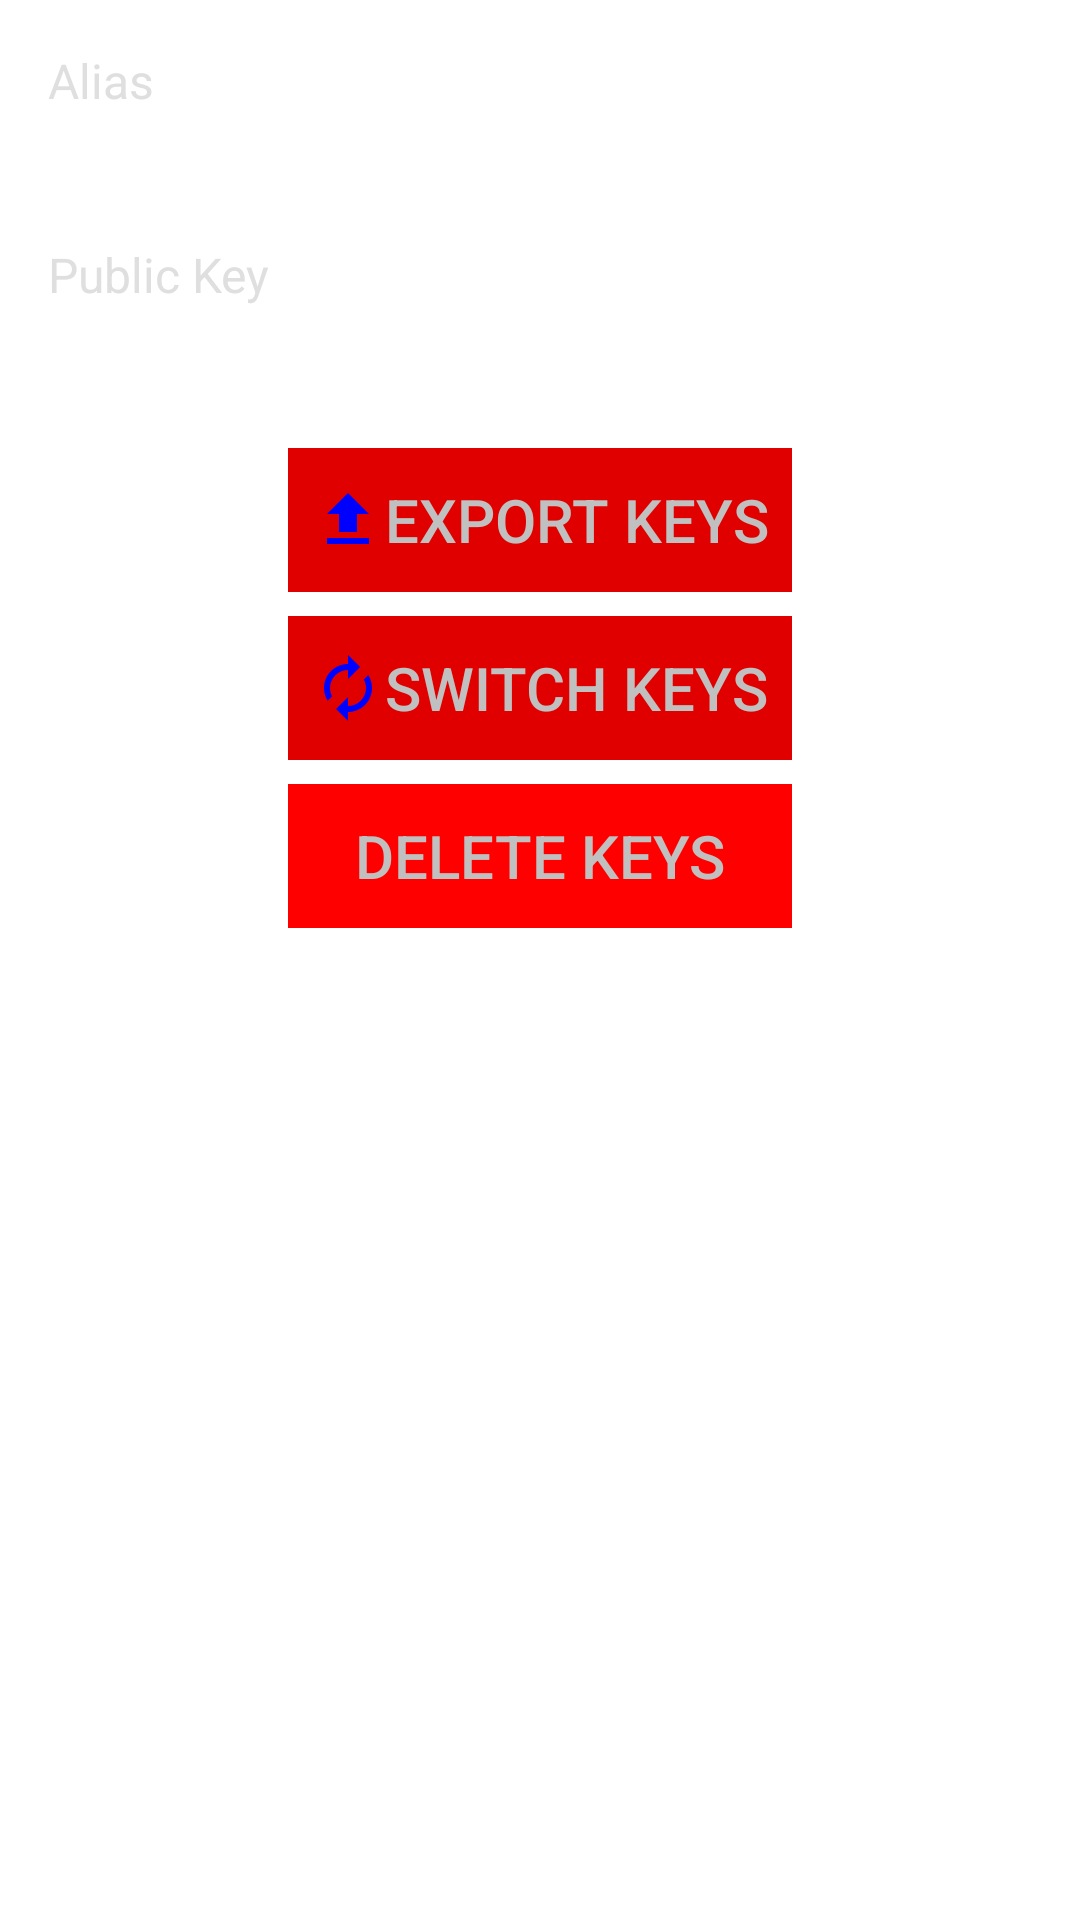

Reconstruct the res/layout file that produces this screen, plus the resources it refers to.
<!-- AndroidManifest.xml: activity theme AppTheme.NoActionBar -->
<!-- res/layout/activity_account.xml -->
<?xml version="1.0" encoding="utf-8"?>
<ScrollView xmlns:android="http://schemas.android.com/apk/res/android"
    xmlns:tools="http://schemas.android.com/tools"
    android:layout_width="match_parent"
    android:layout_height="match_parent"
    android:padding="@dimen/activity_padding"
    tools:context=".ui.AccountActivity">

    <LinearLayout
        android:layout_width="match_parent"
        android:layout_height="wrap_content"
        android:gravity="center"
        android:orientation="vertical">

        <TextView
            android:layout_width="match_parent"
            android:layout_height="wrap_content"
            android:layout_margin="@dimen/view_margin"
            android:labelFor="@id/account_alias_text"
            android:text="@string/account_alias"
            android:textColor="@color/text_secondary"
            android:textSize="@dimen/text_secondary_size" />

        <TextView
            android:id="@+id/account_alias_text"
            android:layout_width="match_parent"
            android:layout_height="wrap_content"
            android:layout_margin="@dimen/view_margin"
            android:textAlignment="center"
            android:textColor="@color/text_primary"
            android:textSize="@dimen/text_primary_size" />

        <TextView
            android:layout_width="match_parent"
            android:layout_height="wrap_content"
            android:layout_margin="@dimen/view_margin"
            android:labelFor="@id/account_public_key_text"
            android:text="@string/account_public_key"
            android:textColor="@color/text_secondary"
            android:textSize="@dimen/text_secondary_size" />

        <TextView
            android:id="@+id/account_public_key_text"
            android:layout_width="match_parent"
            android:layout_height="wrap_content"
            android:layout_margin="@dimen/view_margin"
            android:textAlignment="center"
            android:textColor="@color/text_primary"
            android:textSize="@dimen/text_primary_size" />

        <LinearLayout
            android:layout_width="wrap_content"
            android:layout_height="wrap_content"
            android:gravity="center"
            android:orientation="vertical"
            android:layout_margin="@dimen/view_margin">

            <Button
                android:id="@+id/account_export_button"
                android:layout_width="match_parent"
                android:layout_height="wrap_content"
                android:layout_gravity="center"
                android:layout_margin="@dimen/view_margin"
                android:background="@color/accent"
                android:padding="@dimen/view_padding"
                android:textColor="@color/text_primary"
                android:textSize="@dimen/text_primary_size"
                android:text="@string/export_keys"
                android:drawableStart="@drawable/export_keys" />

            <Button
                android:id="@+id/account_switch_button"
                android:layout_width="match_parent"
                android:layout_height="wrap_content"
                android:layout_gravity="center"
                android:layout_margin="@dimen/view_margin"
                android:background="@color/accent"
                android:padding="@dimen/view_padding"
                android:textColor="@color/text_primary"
                android:textSize="@dimen/text_primary_size"
                android:text="@string/switch_keys"
                android:drawableStart="@drawable/switch_keys" />

            <Button
                android:id="@+id/account_delete_button"
                android:layout_width="match_parent"
                android:layout_height="wrap_content"
                android:layout_gravity="center"
                android:layout_margin="@dimen/view_margin"
                android:background="@color/warning"
                android:padding="@dimen/view_padding"
                android:textColor="@color/text_primary"
                android:textSize="@dimen/text_primary_size"
                android:text="@string/delete_keys"
                android:drawableStart="@drawable/delete" />

        </LinearLayout>

    </LinearLayout>

</ScrollView>
<!-- resources referenced by this layout -->
<resources>
  <color name="accent">#FFE00000</color>
  <color name="text_primary">#FFC0C0C0</color>
  <color name="text_secondary">#FFDFDFDF</color>
  <color name="warning">#FFFF0000</color>
  <dimen name="activity_padding">12dp</dimen>
  <dimen name="text_primary_size">20sp</dimen>
  <dimen name="text_secondary_size">16sp</dimen>
  <dimen name="view_margin">4dp</dimen>
  <dimen name="view_padding">8dp</dimen>
  <!-- drawable export_keys (drawable) -->
  <vector xmlns:android="http://schemas.android.com/apk/res/android"
      android:width="24dp"
      android:height="24dp"
      android:tint="@color/primary"
      android:viewportHeight="24.0"
      android:viewportWidth="24.0">
      <path
          android:fillColor="@color/primary_dark"
          android:pathData="M9,16h6v-6h4l-7,-7 -7,7h4zM5,18h14v2L5,20z" />
  </vector>
  <!-- drawable switch_keys (drawable) -->
  <vector xmlns:android="http://schemas.android.com/apk/res/android"
      android:width="24dp"
      android:height="24dp"
      android:tint="@color/primary"
      android:viewportHeight="24.0"
      android:viewportWidth="24.0">
      <path
          android:fillColor="@color/primary_dark"
          android:pathData="M12,6v3l4,-4 -4,-4v3c-4.42,0 -8,3.58 -8,8 0,1.57 0.46,3.03 1.24,4.26L6.7,14.8c-0.45,-0.83 -0.7,-1.79 -0.7,-2.8 0,-3.31 2.69,-6 6,-6zM18.76,7.74L17.3,9.2c0.44,0.84 0.7,1.79 0.7,2.8 0,3.31 -2.69,6 -6,6v-3l-4,4 4,4v-3c4.42,0 8,-3.58 8,-8 0,-1.57 -0.46,-3.03 -1.24,-4.26z" />
  </vector>
  <string name="account_alias">Alias</string>
  <string name="account_public_key">Public Key</string>
  <string name="delete_keys">Delete Keys</string>
  <string name="export_keys">Export Keys</string>
  <string name="switch_keys">Switch Keys</string>
  <style name="AppTheme.NoActionBar" parent="AppTheme">
          <item name="android:windowActionBar">false</item>
          <item name="android:windowNoTitle">true</item>
          <item name="android:windowSoftInputMode">adjustResize</item>
      </style>
  <color name="primary">#FF0000FF</color>
  <color name="primary_dark">#FF00007F</color>
  <style name="AppTheme" parent="Theme.AppCompat">
          <item name="android:buttonStyle">@style/AppTheme.Button</item>
          <item name="android:background">@color/background</item>
          <item name="colorPrimary">@color/primary</item>
          <item name="colorPrimaryDark">@color/primary</item>
          <item name="colorAccent">@color/accent</item>
          <item name="android:textColorPrimary">@color/text_primary</item>
          <item name="android:textColorSecondary">@color/text_secondary</item>
          <item name="android:textColor">@color/text</item>
      </style>
  <style name="AppTheme.Button" parent="Widget.AppCompat.Button.Borderless" />
  <color name="background">#FFFFFFFF</color>
  <color name="text">#FFFFFFFF</color>
</resources>
